Run: headless pygame with SDL's dummy video driver; simulated clock (each Clock.tick advances the game by its frame time, no real sleeping); random seed 0; keys injected as events and as key.get_pressed() state; mouse plan: one left click at the window centre at the start of phase 2, then a move to the lower-right quarter at the start of phase 3.
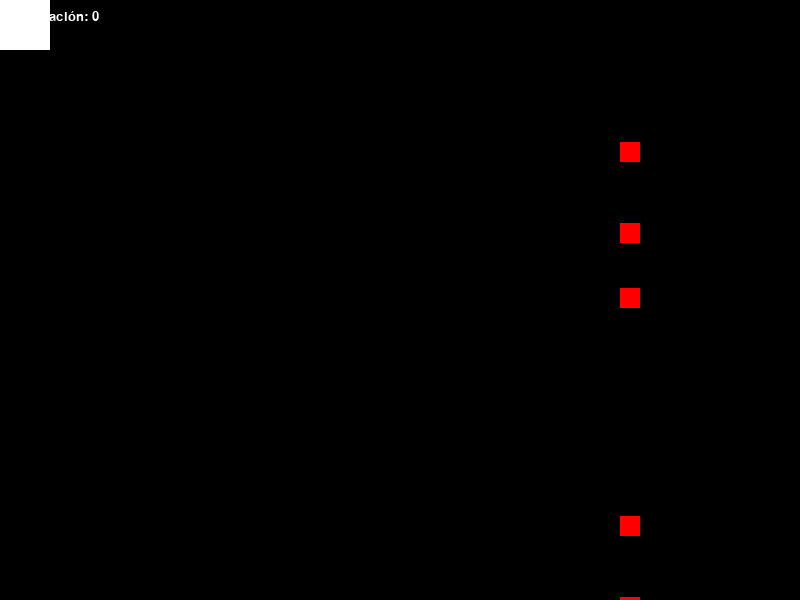
Frame 1 of 2 · flips 1–60 · no input
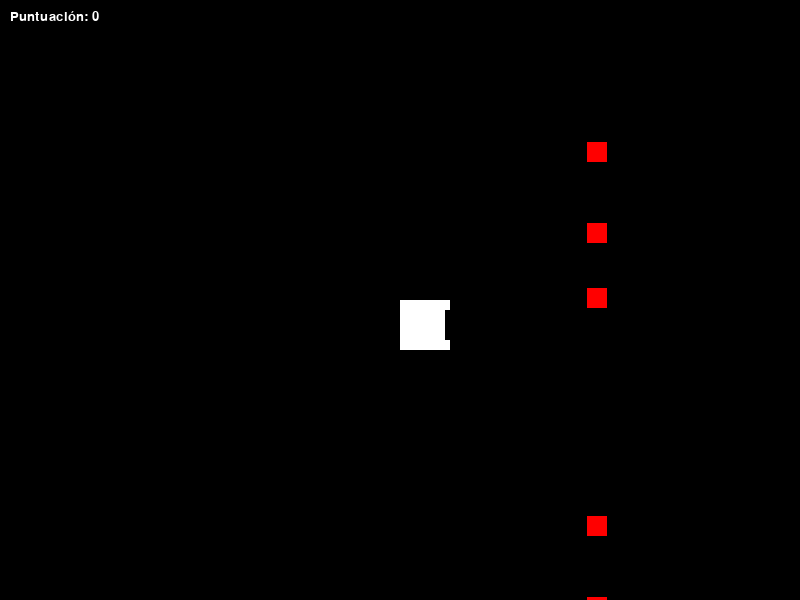
Frame 2 of 2 · flips 61–180 · clicked the window centre · tapped SPACE, RETURN · held RIGHT (→), D (game ended)

The pygame program that drew these frames:

import pygame
import random

# Inicializar Pygame
pygame.init()

# Definir los colores
NEGRO = (0, 0, 0)
BLANCO = (255, 255, 255)

# Definir el tamaño de la ventana del juego
ANCHO_VENTANA = 800
ALTURA_VENTANA = 600

# Crear la ventana del juego
ventana = pygame.display.set_mode((ANCHO_VENTANA, ALTURA_VENTANA))
pygame.display.set_caption("Mi Juego")

# Clase del jugador
class Jugador(pygame.sprite.Sprite):
    def __init__(self):
        super().__init__()
        self.image = pygame.Surface([50, 50])
        self.image.fill(BLANCO)
        self.rect = self.image.get_rect()
        self.rect.x = 50
        self.rect.y = ALTURA_VENTANA // 2

    def update(self):
        # Obtener la posición del ratón
        pos = pygame.mouse.get_pos()
        self.rect.x = pos[0]
        self.rect.y = pos[1]

# Clase de los obstáculos
class Obstaculo(pygame.sprite.Sprite):
    def __init__(self):
        super().__init__()
        self.image = pygame.Surface([30, 30])
        self.image.fill(NEGRO)
        self.rect = self.image.get_rect()
        self.rect.x = ANCHO_VENTANA
        self.rect.y = random.randrange(ALTURA_VENTANA)

    def update(self):
        self.rect.x -= 5
        if self.rect.x < 0:
            self.rect.x = ANCHO_VENTANA
            self.rect.y = random.randrange(ALTURA_VENTANA)

# Clase de los elementos recolectables
class Elemento(pygame.sprite.Sprite):
    def __init__(self):
        super().__init__()
        self.image = pygame.Surface([20, 20])
        self.image.fill((255, 0, 0))
        self.rect = self.image.get_rect()
        self.rect.x = ANCHO_VENTANA
        self.rect.y = random.randrange(ALTURA_VENTANA)

    def update(self):
        self.rect.x -= 3
        if self.rect.x < 0:
            self.rect.x = ANCHO_VENTANA
            self.rect.y = random.randrange(ALTURA_VENTANA)

# Crear todos los sprites
todos_los_sprites = pygame.sprite.Group()
jugador = Jugador()
todos_los_sprites.add(jugador)

obstaculos = pygame.sprite.Group()
for i in range(10):
    obstaculo = Obstaculo()
    obstaculos.add(obstaculo)
    todos_los_sprites.add(obstaculo)

elementos = pygame.sprite.Group()
for i in range(5):
    elemento = Elemento()
    elementos.add(elemento)
    todos_los_sprites.add(elemento)

# Puntuación
puntuacion = 0
fuente = pygame.font.Font(None, 20)

# Variable para el bucle principal del juego
jugando = True

# Bucle principal del juego
while jugando:
    for evento in pygame.event.get():
        if evento.type == pygame.QUIT:
            jugando = False

    # Actualizar los sprites
    todos_los_sprites.update()

    # Comprobar colisiones con obstáculos
    colisiones_obstaculos = pygame.sprite.spritecollide(jugador, obstaculos, False)
    if colisiones_obstaculos:
        jugando = False

    # Comprobar colisiones con elementos recolectables
    colisiones_elementos = pygame.sprite.spritecollide(jugador, elementos, True)
    for elemento in colisiones_elementos:
        puntuacion += 1

    # Limpiar la pantalla
    ventana.fill(NEGRO)

    # Dibujar los sprites
    todos_los_sprites.draw(ventana)

    # Dibujar la puntuación
    texto_puntuacion = fuente.render("Puntuación: " + str(puntuacion), True, BLANCO)
    ventana.blit(texto_puntuacion, (10, 10))

    # Actualizar la pantalla
    pygame.display.flip()

# Cerrar Pygame
pygame.quit()
